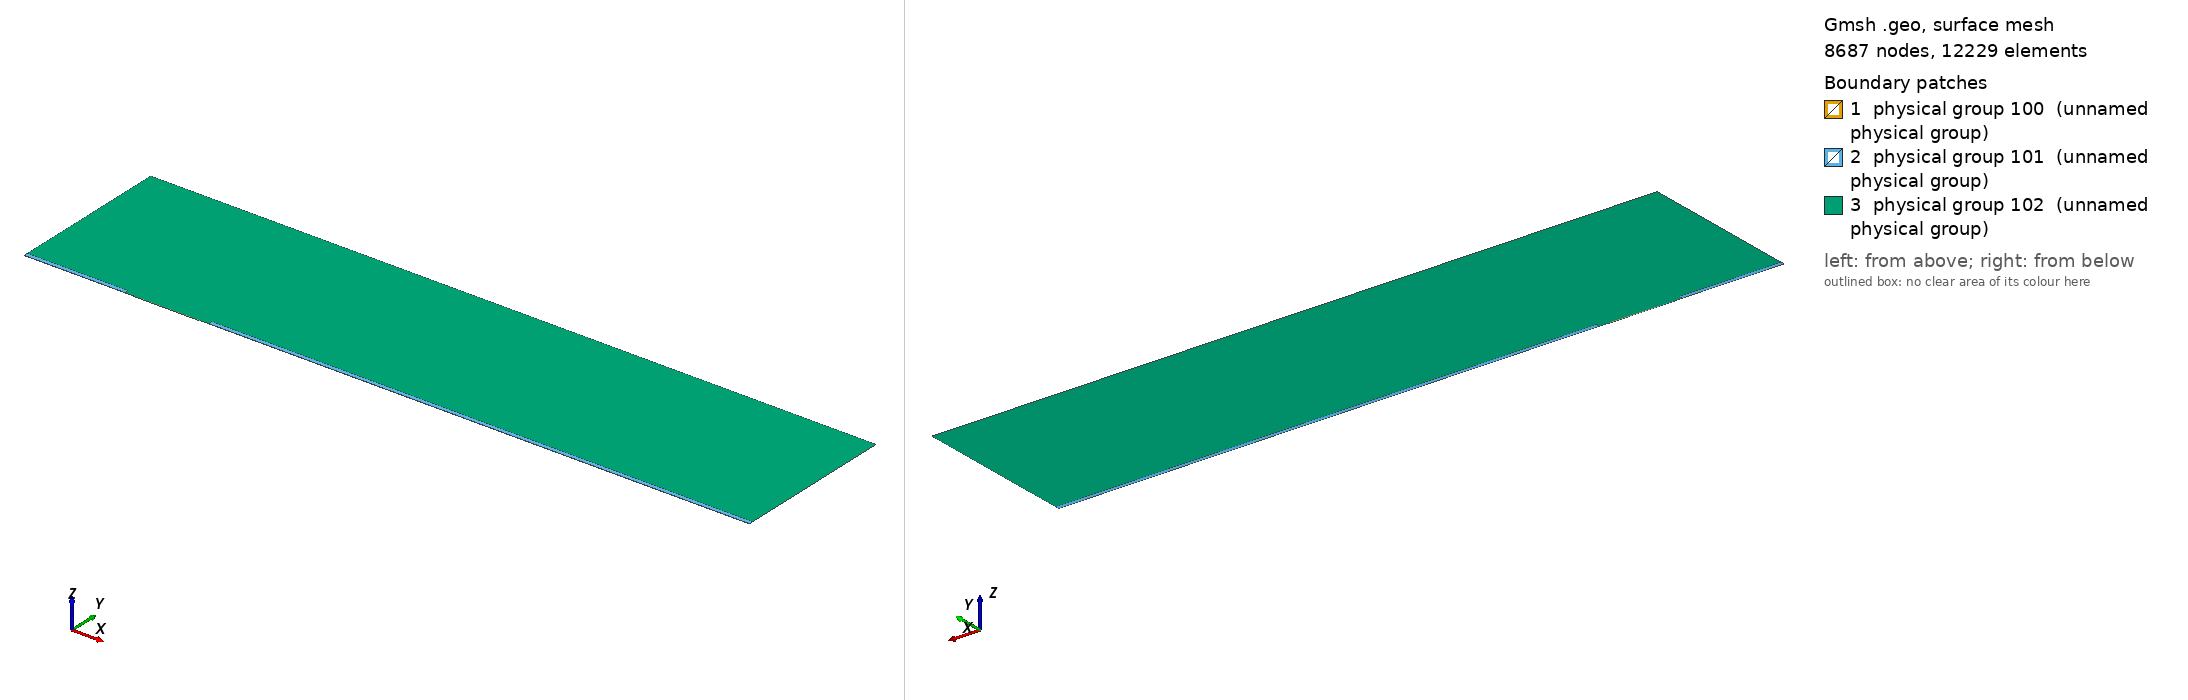

Gmsh geometry script, surface-meshed: 8687 nodes, 12229 surface elements. Boundary patches (legend numbers): 1 physical group 100 (unnamed physical group), 2 physical group 101 (unnamed physical group), 3 physical group 102 (unnamed physical group). Left view from above one corner, right view from below the opposite corner. Legend entries are the model's physical surfaces. The drawing asked Gmsh for element sizes between 1% and 20% of the model's largest extent; the script's own settings can give other sizes.

=== mesh.geo (drawn) ===
// Macro parameters
deltaStar = 1;
D = 0.5 * deltaStar; // depth of the gap 
W = 60 * deltaStar; // width of the gap
r = 8; // length of non-constant quads upstream and downstream of the gap
s = 8; // length of non-constant quads left and right inside the gap
BL = 0.25 * deltaStar; // height of the second layer of quad elements
BL_upper = 3.5 * deltaStar; // height of the third layer of quad elements
x0 = 100 * deltaStar; // x distance from inflow to gap
lengthOutflow = 500 * deltaStar; // length after the gap
x3 = W + lengthOutflow; // last point of the domain
height = 150 * deltaStar; // height of the triangular region
triagHeightRegion_inflow = height - BL - BL_upper; // height of the triangular region

// Micro parameters
dx = 0.05; // dx of square elements near the leading and trailing edge of the gap (most resolution-demanding points in the domain)
size_triag_v_top = 24; // size of the elements in the upper triangular region

// All the value below are between 0 and 1. =1  means the elements are all equal in size. Avoid using values very close to 1, because we dividing by log(p) in the formula.
dy_in_v_right = 1.5; // heighest quad in the upper layer of quads, in the right part of the gap
dy_in_v_left = 1.75; // heighest quad in the upper layer of quads, in the left part of the gap
//p_in_v_right = (W / 2 - dy_in_v_right) / (W / 2 - dx); // densitiy concentration of elements inside the gap, vertically, near the right wall.
//p_in_v_left = (W / 2 - dy_in_v_left) / (W / 2 - dx); // densitiy concentration of elements inside the gap, vertically, near the left wall.
// fit (check the file scripts/fit_gmsh.py for more details)
p_in_v_left = 1.04645449 - 0.72589797/(W - 5.47760158)^0.49073995; // densitiy concentration of elements inside the gap, vertically, near the left wall.
p_in_v_right = 1.01007546 - 1.01562315/(W - 1.82092136)^0.74948754; // densitiy concentration of elements inside the gap, vertically, near the right wall.
p_in_h = 0.9; // densitiy concentration of elements inside the gap, horizontally. 

p_out_h = 0.7; // densitiy concentration of elements outside the gap, horizontally.
p_out_h_upper = 0.7; // densitiy concentration of elements outside the gap, horizontally on the upper layer of quads
p_out_v_inflow_dense = 0.8; // densitiy concentration of elements outside the gap, vertically, near the inflow and the gap
p_out_v_inflow_sparse = 0.99; // densitiy concentration of elements outside the gap, vertically, near the inflow and far from the gap
p_out_v_outflow_dense = 0.9; // densitiy concentration of elements outside the gap, vertically, near the outflow and the gap
p_out_v_outflow_sparse = 0.995; // densitiy concentration of elements outside the gap, vertically, near the outflow and far from the gap
p_triag_h_inflow = 0.9; // densitiy concentration of elements in the triangular region of the domain, horizontally.
p_triag_h_outflow = p_triag_h_inflow; // densitiy concentration of elements in the triangular region of the domain, horizontally.

enlarge_triag_inflow = 1.1; // heigher the value, larger the elements in the triangular region near the inflow
enlarge_triag_outflow = 1.1; // heigher the value, larger the elements in the triangular region near the outflow

// Automated parameters 
a_in_v_right = dx / (W / 2);
a_in_v_left = dx / (W / 2);
a_in_h = dx / (D / 2);
a_out_h = dx / BL;
a_out_v_inflow_dense = dx / r;
a_out_v_outflow_dense = dx / r;

// for the derivation of the formula, see file 20250123_gmshFormula.md in the docs folder
N_in_v_right = Ceil( Log (a_in_v_right / (1 - p_in_v_right + a_in_v_right * p_in_v_right)) / Log(p_in_v_right) );
N_in_v_left = Ceil( Log (a_in_v_left / (1 - p_in_v_left + a_in_v_left * p_in_v_left)) / Log(p_in_v_left) );
N_in_h = Ceil( Log (a_in_h / (1 - p_in_h + a_in_h * p_in_h)) / Log(p_in_h) );
N_out_h = Ceil( Log (a_out_h / (1 - p_out_h + a_out_h * p_out_h)) / Log(p_out_h) ) + 1; // + 1 is to correct the fact that the distance is too small to properly approximate the dx length
N_out_v_inflow_dense = Ceil( Log (a_out_v_inflow_dense / (1 - p_out_v_inflow_dense + a_out_v_inflow_dense * p_out_v_inflow_dense)) / Log(p_out_v_inflow_dense) );
N_out_v_outflow_dense = Ceil( Log (a_out_v_outflow_dense / (1 - p_out_v_outflow_dense + a_out_v_outflow_dense * p_out_v_outflow_dense)) / Log(p_out_v_outflow_dense) );

p_for_a_out_v_inflow_sparse_computation = p_out_v_inflow_dense;
p_for_a_out_v_outflow_sparse_computation = (p_out_v_outflow_dense + p_out_v_outflow_dense) / 2;
a_out_v_inflow_sparse = r / (x0 - r) * (1 - p_for_a_out_v_inflow_sparse_computation) / (1 - p_for_a_out_v_inflow_sparse_computation^(N_out_v_inflow_dense + 1));
a_out_v_outflow_sparse = r / (lengthOutflow - r) * (1 - p_for_a_out_v_outflow_sparse_computation) / (1 - p_for_a_out_v_outflow_sparse_computation^(N_out_v_outflow_dense + 1));

N_out_v_inflow_sparse = Ceil( Log(a_out_v_inflow_sparse / (1 - p_out_v_inflow_sparse + a_out_v_inflow_sparse * p_out_v_inflow_sparse)) / Log(p_out_v_inflow_sparse) );
N_out_v_outflow_sparse = Ceil( Log(a_out_v_outflow_sparse / (1 - p_out_v_outflow_sparse + a_out_v_outflow_sparse * p_out_v_outflow_sparse)) / Log(p_out_v_outflow_sparse) );


// second layer of quads
a_out_h_upper = (BL) / (BL_upper) * (1 - p_out_h) / (1 - p_out_h^(N_out_h + 1));
N_out_h_upper = Ceil( Log(a_out_h_upper / (1 - p_out_h_upper + a_out_h_upper * p_out_h_upper)) / Log(p_out_h_upper) );

// ---------------------------
// for triangular region
// ---------------------------
a_triag_h_inflow = (BL_upper) / (triagHeightRegion_inflow) * (1 - p_out_h_upper) / (1 - p_out_h_upper^(N_out_h_upper + 1));
a_triag_h_outflow = a_triag_h_inflow;
N_triag_v_top = Ceil( (x3 + x0) / size_triag_v_top ); // we assume p_triag_v = 1, otherwise the formula is different
N_triag_h_inflow = Ceil( Log(a_triag_h_inflow / (1 - p_triag_h_inflow + a_triag_h_inflow * p_triag_h_inflow)) / Log(p_triag_h_inflow) );
N_triag_h_outflow = Ceil( Log(a_triag_h_outflow / (1 - p_triag_h_outflow + a_triag_h_outflow * p_triag_h_outflow)) / Log(p_triag_h_outflow) );
N_triag_h_inflow = Ceil( N_triag_h_inflow / enlarge_triag_inflow );
N_triag_h_outflow = Ceil( N_triag_h_outflow / enlarge_triag_outflow );

Point(1) = {-x0, 0, 0};
Point(2) = {0,0,0};
Point(3) = {0,-D,0};
Point(4) = {W,-D,0};
Point(5) = {W,0,0};
Point(6) = {x3,0,0};
Point(8) = {x3,height,0};
Point(7) = {x3,BL,0};
Point(9) = {-x0,height,0};
Point(10) = {-x0,BL,0};
Point(11) = {0,BL,0};
Point(12) = {W,BL,0};
Point(13) = {W/2,0,0};
Point(14) = {W/2,BL,0};
Point(15) = {0,-D/2,0};
Point(16) = {W/2,-D,0};
Point(17) = {W,-D/2,0};
Point(18) = {-r,0,0};
Point(19) = {-r,BL,0};
Point(20) = {W + r,0,0};
Point(21) = {W + r,BL,0};
Point(22) = {-x0,BL+BL_upper,0};
Point(23) = {-r,BL+BL_upper,0};
Point(24) = {W + r,BL+BL_upper,0};
Point(25) = {x3,BL+BL_upper,0};

Line(1) = {1,18};
Line(2) = {2,15};
Line(3) = {3,16};
Line(4) = {4,17};
Line(5) = {5,20};
Line(6) = {6,7};
Line(7) = {7,25};
Line(8) = {8,9};
Line(9) = {9,22};
Line(10) = {10,19};
Line(11) = {10,1};
Line(12) = {11,14};
Line(13) = {12,21};
Line(14) = {2,13};
Line(15) = {15,3};
Line(16) = {16,4};
Line(17) = {17,5};
Line(18) = {13,5};
Line(19) = {14,12};
Line(20) = {18,2};
Line(21) = {20,6};
Line(22) = {21,7};
Line(23) = {19,11};
Line(24) = {22,10};
Line(25) = {25,8};
Line(26) = {25,24};
Line(27) = {22,23};
Line(28) = {23,19};
Line(29) = {24,21};

// outer quads
Curve Loop(1) = {5, 21, 6, -22, -13, -19, -12, -23, -10, 11, 1, 20, 14, 18};
Plane Surface(1) = {1};

// inside gap
Curve Loop(2) = {2, 15, 3, 16, 4, 17, -18, -14};
Plane Surface(2) = {2};

// triangular region
Curve Loop(3) = {23, 12, 19, 13, -29, -26, 25, 8, 9, 27, 28};
Plane Surface(3) = {3};

// 3rd layer of quads
Curve Loop(4) = {-24, 27, 28,-10};
Curve Loop(5) = {-29, -26, -7, -22};

Plane Surface(4) = {4};
Plane Surface(5) = {5};


// This defines the surfaces that will be meshed with quad elements
Transfinite Surface {1} = {1, 6, 7, 10};
Transfinite Surface {2} = {3, 4, 5, 2}; // number '2' must match the number '2' of plane surface
Transfinite Surface {4} = {19, 23, 22, 10};
Transfinite Surface {5} = {7, 25, 24, 21};

Transfinite Curve {18, 16, 19} = N_in_v_right Using Progression p_in_v_right;
Transfinite Curve {-14, -3, -12} = N_in_v_left Using Progression p_in_v_left;

Transfinite Curve {-2, 15, 17, -4} = N_in_h Using Progression p_in_h;


Transfinite Curve {11, -6} = N_out_h Using Progression p_out_h;
Transfinite Curve {24, 28, 29, -7} = N_out_h_upper Using Progression p_out_h_upper;
Transfinite Curve {10, 1, 27} = N_out_v_inflow_sparse Using Progression p_out_v_inflow_sparse;
Transfinite Curve {20, 23} = N_out_v_inflow_dense Using Progression p_out_v_inflow_dense;
Transfinite Curve {-21, -22, 26} = N_out_v_outflow_sparse Using Progression p_out_v_outflow_sparse;
Transfinite Curve {-5, -13} = N_out_v_outflow_dense Using Progression p_out_v_outflow_dense;

Recombine Surface {1, 2, 4, 5};

// for triangluar region
Transfinite Curve {8} = N_triag_v_top Using Progression 1;
Transfinite Curve {-25} = N_triag_h_outflow Using Progression p_triag_h_outflow;
Transfinite Curve {9} = N_triag_h_inflow Using Progression p_triag_h_inflow;


// defining boundary
Physical Curve(1) = {9,24,11}; // inlet
Physical Curve(2) = {7,25,6}; // outlet
Physical Curve(3) = {8}; // top
Physical Curve(4) = {1, 20, 2, 15, 3, 16, 4, 17, 5, 21}; // wall


Physical Surface(100) = {1};
Physical Surface(101) = {2, 4, 5};
Physical Surface(102) = {3};
